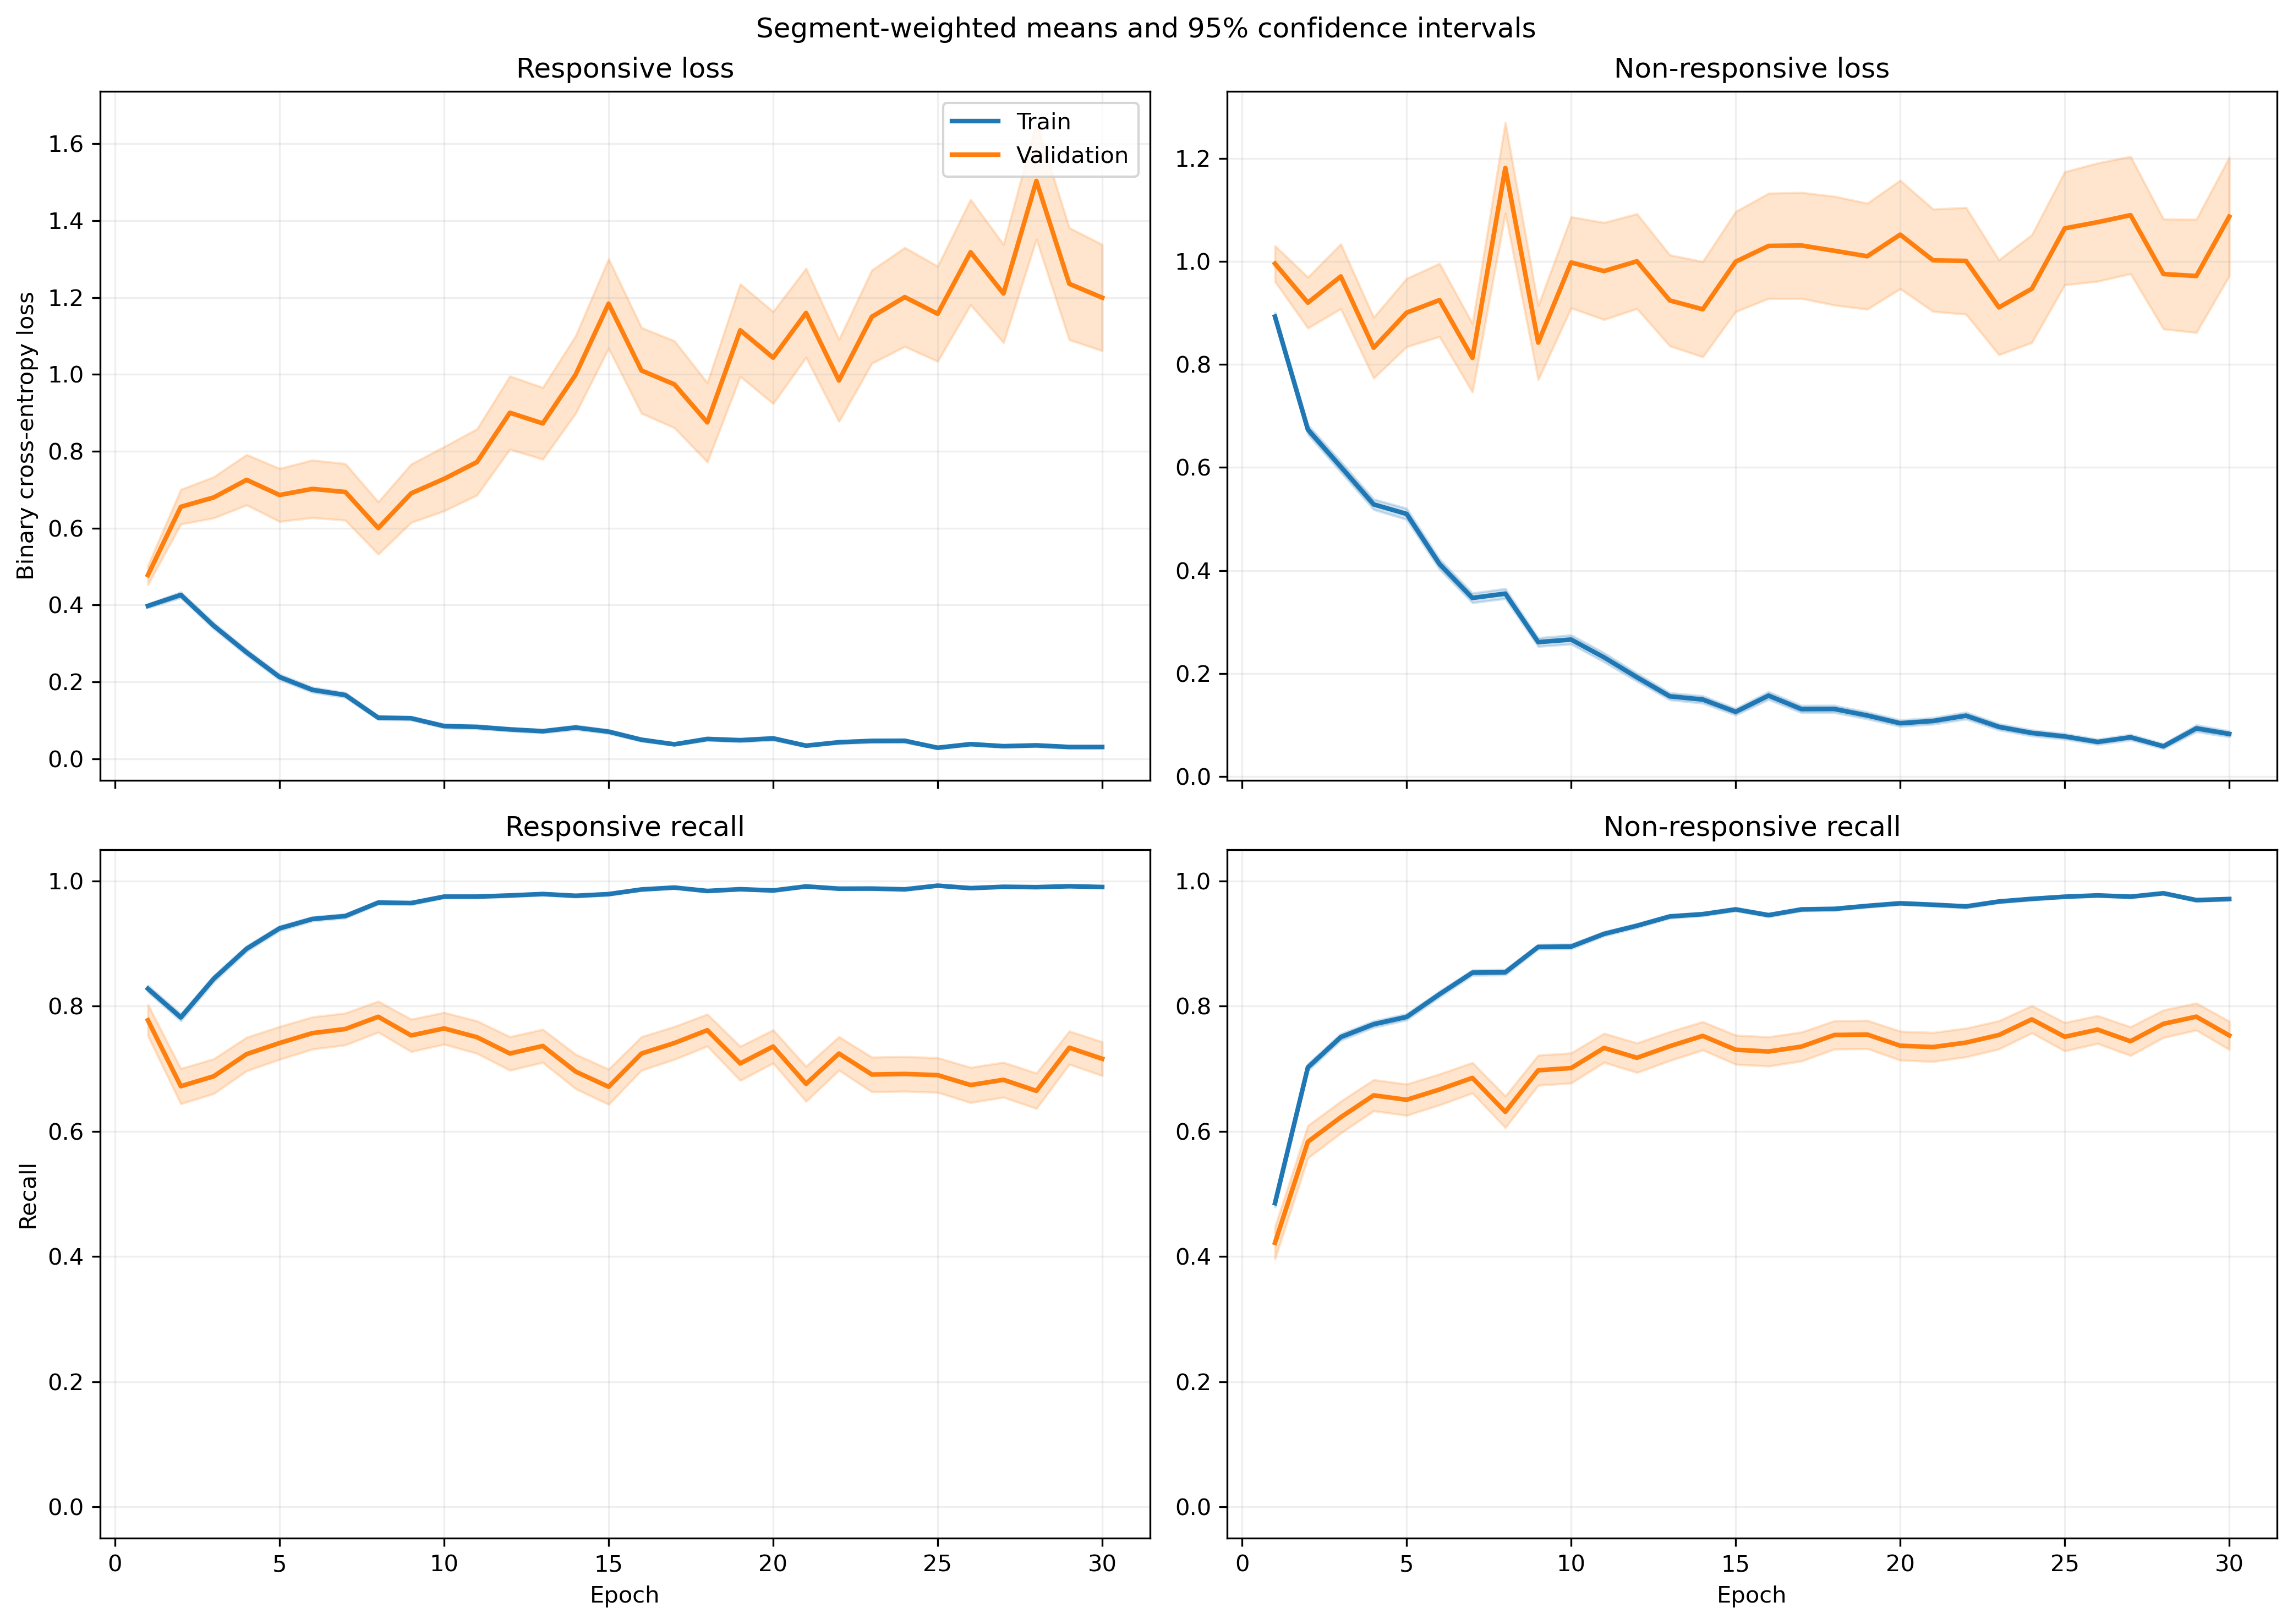

Values plotted in this chart, from the file beside it:
fold, epoch, split, r_loss, r_loss_count, r_loss_sum, r_loss_sum_sq, r_recall, r_recall_count, r_recall_sum, r_recall_sum_sq, nr_loss, nr_loss_count, nr_loss_sum, nr_loss_sum_sq, nr_recall, nr_recall_count, nr_recall_sum, nr_recall_sum_sq
1, 1, train, 0.3929, 1063, 417.7, 307.1, 0.8213, 1063, 873.0, 873.0, 0.9, 1401, 1261, 1756, 0.4982, 1401, 698.0, 698.0
1, 1, validation, 0.1386, 10, 1.386, 0.3078, 1.0, 10, 10.0, 10.0, , 0, 0.0, 0.0, , 0, 0.0, 0.0
1, 2, train, 0.4339, 1063, 461.2, 510.2, 0.7582, 1063, 806.0, 806.0, 0.6239, 1401, 874.1, 1303, 0.7495, 1401, 1050, 1050
1, 2, validation, 0.1333, 10, 1.333, 0.3345, 1.0, 10, 10.0, 10.0, , 0, 0.0, 0.0, , 0, 0.0, 0.0
1, 3, train, 0.3318, 1063, 352.7, 441, 0.8335, 1063, 886.0, 886.0, 0.6273, 1401, 878.8, 1728, 0.7609, 1401, 1066, 1066
1, 3, validation, 0.1532, 10, 1.532, 1.498, 0.9, 10, 9.0, 9.0, , 0, 0.0, 0.0, , 0, 0.0, 0.0
1, 4, train, 0.2045, 1063, 217.3, 247.4, 0.9332, 1063, 992.0, 992.0, 0.6122, 1401, 857.7, 1549, 0.7123, 1401, 998.0, 998.0
1, 4, validation, 0.07918, 10, 0.7918, 0.1402, 1.0, 10, 10.0, 10.0, , 0, 0.0, 0.0, , 0, 0.0, 0.0
1, 5, train, 0.1584, 1063, 168.4, 191.7, 0.9511, 1063, 1011, 1011, 0.5622, 1401, 787.7, 1500, 0.7445, 1401, 1043, 1043
1, 5, validation, 0.07339, 10, 0.7339, 0.1747, 1.0, 10, 10.0, 10.0, , 0, 0.0, 0.0, , 0, 0.0, 0.0
1, 6, train, 0.2361, 1063, 251, 331, 0.9172, 1063, 975.0, 975.0, 0.3593, 1401, 503.3, 816.6, 0.833, 1401, 1167, 1167
1, 6, validation, 0.04482, 10, 0.4482, 0.03397, 1.0, 10, 10.0, 10.0, , 0, 0.0, 0.0, , 0, 0.0, 0.0
1, 7, train, 0.1893, 1063, 201.2, 338.1, 0.9398, 1063, 999.0, 999.0, 0.3086, 1401, 432.3, 784.7, 0.8637, 1401, 1210, 1210
1, 7, validation, 0.04894, 10, 0.4894, 0.07203, 1.0, 10, 10.0, 10.0, , 0, 0.0, 0.0, , 0, 0.0, 0.0
1, 8, train, 0.09467, 1063, 100.6, 139.2, 0.9708, 1063, 1032, 1032, 0.3409, 1401, 477.6, 1091, 0.8644, 1401, 1211, 1211
1, 8, validation, 0.05373, 10, 0.5373, 0.1722, 1.0, 10, 10.0, 10.0, , 0, 0.0, 0.0, , 0, 0.0, 0.0
1, 9, train, 0.1028, 1063, 109.3, 118.5, 0.968, 1063, 1029, 1029, 0.2324, 1401, 325.5, 620.5, 0.9065, 1401, 1270, 1270
1, 9, validation, 0.01689, 10, 0.1689, 0.007344, 1.0, 10, 10.0, 10.0, , 0, 0.0, 0.0, , 0, 0.0, 0.0
1, 10, train, 0.09374, 1063, 99.64, 151.4, 0.9699, 1063, 1031, 1031, 0.3403, 1401, 476.8, 1073, 0.8729, 1401, 1223, 1223
1, 10, validation, 0.0156, 10, 0.156, 0.01271, 1.0, 10, 10.0, 10.0, , 0, 0.0, 0.0, , 0, 0.0, 0.0
1, 11, train, 0.1091, 1063, 115.9, 214.4, 0.9633, 1063, 1024, 1024, 0.1717, 1401, 240.6, 571.4, 0.9415, 1401, 1319, 1319
1, 11, validation, 0.03269, 10, 0.3269, 0.07826, 1.0, 10, 10.0, 10.0, , 0, 0.0, 0.0, , 0, 0.0, 0.0
1, 12, train, 0.07345, 1063, 78.07, 80.39, 0.9765, 1063, 1038, 1038, 0.2741, 1401, 384, 795.7, 0.8958, 1401, 1255, 1255
1, 12, validation, 0.01633, 10, 0.1633, 0.01491, 1.0, 10, 10.0, 10.0, , 0, 0.0, 0.0, , 0, 0.0, 0.0
1, 13, train, 0.04998, 1063, 53.13, 104, 0.9849, 1063, 1047, 1047, 0.2321, 1401, 325.2, 944.5, 0.9222, 1401, 1292, 1292
1, 13, validation, 0.002568, 10, 0.02568, 0.0001655, 1.0, 10, 10.0, 10.0, , 0, 0.0, 0.0, , 0, 0.0, 0.0
1, 14, train, 0.06785, 1063, 72.13, 157.2, 0.984, 1063, 1046, 1046, 0.1442, 1401, 202, 495, 0.9465, 1401, 1326, 1326
1, 14, validation, 0.008432, 10, 0.08432, 0.003428, 1.0, 10, 10.0, 10.0, , 0, 0.0, 0.0, , 0, 0.0, 0.0
1, 15, train, 0.07094, 1063, 75.41, 150.6, 0.9793, 1063, 1041, 1041, 0.1504, 1401, 210.7, 464.5, 0.9429, 1401, 1321, 1321
1, 15, validation, 0.002318, 10, 0.02318, 0.0001284, 1.0, 10, 10.0, 10.0, , 0, 0.0, 0.0, , 0, 0.0, 0.0
1, 16, train, 0.05225, 1063, 55.54, 54.45, 0.9831, 1063, 1045, 1045, 0.1459, 1401, 204.3, 502.3, 0.95, 1401, 1331, 1331
1, 16, validation, 0.01438, 10, 0.1438, 0.01666, 1.0, 10, 10.0, 10.0, , 0, 0.0, 0.0, , 0, 0.0, 0.0
1, 17, train, 0.03317, 1063, 35.26, 68.16, 0.9934, 1063, 1056, 1056, 0.1244, 1401, 174.3, 388.2, 0.9536, 1401, 1336, 1336
1, 17, validation, 0.005361, 10, 0.05361, 0.001495, 1.0, 10, 10.0, 10.0, , 0, 0.0, 0.0, , 0, 0.0, 0.0
1, 18, train, 0.05371, 1063, 57.09, 109.4, 0.9849, 1063, 1047, 1047, 0.1765, 1401, 247.2, 646.7, 0.9379, 1401, 1314, 1314
1, 18, validation, 0.01745, 10, 0.1745, 0.02041, 1.0, 10, 10.0, 10.0, , 0, 0.0, 0.0, , 0, 0.0, 0.0
1, 19, train, 0.02835, 1063, 30.13, 27.27, 0.9944, 1063, 1057, 1057, 0.2049, 1401, 287.1, 626.7, 0.9193, 1401, 1288, 1288
1, 19, validation, 0.001847, 10, 0.01847, 5.549413390326663e-05, 1.0, 10, 10.0, 10.0, , 0, 0.0, 0.0, , 0, 0.0, 0.0
1, 20, train, 0.03788, 1063, 40.27, 50.52, 0.9868, 1063, 1049, 1049, 0.1073, 1401, 150.4, 375.7, 0.96, 1401, 1345, 1345
1, 20, validation, 0.0009975, 10, 0.009975, 3.897817737197329e-05, 1.0, 10, 10.0, 10.0, , 0, 0.0, 0.0, , 0, 0.0, 0.0
1, 21, train, 0.03365, 1063, 35.77, 75.37, 0.9934, 1063, 1056, 1056, 0.1381, 1401, 193.5, 503.9, 0.9458, 1401, 1325, 1325
1, 21, validation, 0.001425, 10, 0.01425, 7.264942496476579e-05, 1.0, 10, 10.0, 10.0, , 0, 0.0, 0.0, , 0, 0.0, 0.0
1, 22, train, 0.03126, 1063, 33.23, 37.7, 0.9915, 1063, 1054, 1054, 0.1132, 1401, 158.5, 458.5, 0.96, 1401, 1345, 1345
1, 22, validation, 0.002107, 10, 0.02107, 9.718459273244662e-05, 1.0, 10, 10.0, 10.0, , 0, 0.0, 0.0, , 0, 0.0, 0.0
1, 23, train, 0.0276, 1063, 29.34, 25.09, 0.9906, 1063, 1053, 1053, 0.2166, 1401, 303.5, 942.9, 0.9272, 1401, 1299, 1299
1, 23, validation, 0.001341, 10, 0.01341, 3.772714831029589e-05, 1.0, 10, 10.0, 10.0, , 0, 0.0, 0.0, , 0, 0.0, 0.0
1, 24, train, 0.0616, 1063, 65.48, 130, 0.9802, 1063, 1042, 1042, 0.1668, 1401, 233.7, 572.9, 0.9393, 1401, 1316, 1316
1, 24, validation, 0.002533, 10, 0.02533, 0.0003414, 1.0, 10, 10.0, 10.0, , 0, 0.0, 0.0, , 0, 0.0, 0.0
1, 25, train, 0.02868, 1063, 30.49, 31.86, 0.9934, 1063, 1056, 1056, 0.0705, 1401, 98.77, 258.1, 0.9793, 1401, 1372, 1372
1, 25, validation, 0.003111, 10, 0.03111, 0.0005612, 1.0, 10, 10.0, 10.0, , 0, 0.0, 0.0, , 0, 0.0, 0.0
1, 26, train, 0.0097, 1063, 10.31, 1.974, 0.9991, 1063, 1062, 1062, 0.1101, 1401, 154.2, 360.1, 0.9572, 1401, 1341, 1341
1, 26, validation, 0.00337, 10, 0.0337, 0.0008271, 1.0, 10, 10.0, 10.0, , 0, 0.0, 0.0, , 0, 0.0, 0.0
1, 27, train, 0.06832, 1063, 72.62, 209.1, 0.9802, 1063, 1042, 1042, 0.05204, 1401, 72.91, 211.7, 0.9829, 1401, 1377, 1377
1, 27, validation, 0.006877, 10, 0.06877, 0.003517, 1.0, 10, 10.0, 10.0, , 0, 0.0, 0.0, , 0, 0.0, 0.0
1, 28, train, 0.05516, 1063, 58.63, 171.5, 0.9831, 1063, 1045, 1045, 0.04475, 1401, 62.69, 154, 0.9836, 1401, 1378, 1378
1, 28, validation, 0.001713, 10, 0.01713, 9.585508996678982e-05, 1.0, 10, 10.0, 10.0, , 0, 0.0, 0.0, , 0, 0.0, 0.0
1, 29, train, 0.009324, 1063, 9.911, 5.69, 0.9962, 1063, 1059, 1059, 0.0765, 1401, 107.2, 347.2, 0.9786, 1401, 1371, 1371
1, 29, validation, 0.003956, 10, 0.03956, 0.001098, 1.0, 10, 10.0, 10.0, , 0, 0.0, 0.0, , 0, 0.0, 0.0
1, 30, train, 0.009836, 1063, 10.46, 20.17, 0.9981, 1063, 1061, 1061, 0.1022, 1401, 143.2, 504.4, 0.9679, 1401, 1356, 1356
1, 30, validation, 0.00331, 10, 0.0331, 0.0008676, 1.0, 10, 10.0, 10.0, , 0, 0.0, 0.0, , 0, 0.0, 0.0
... 1,140 more rows
